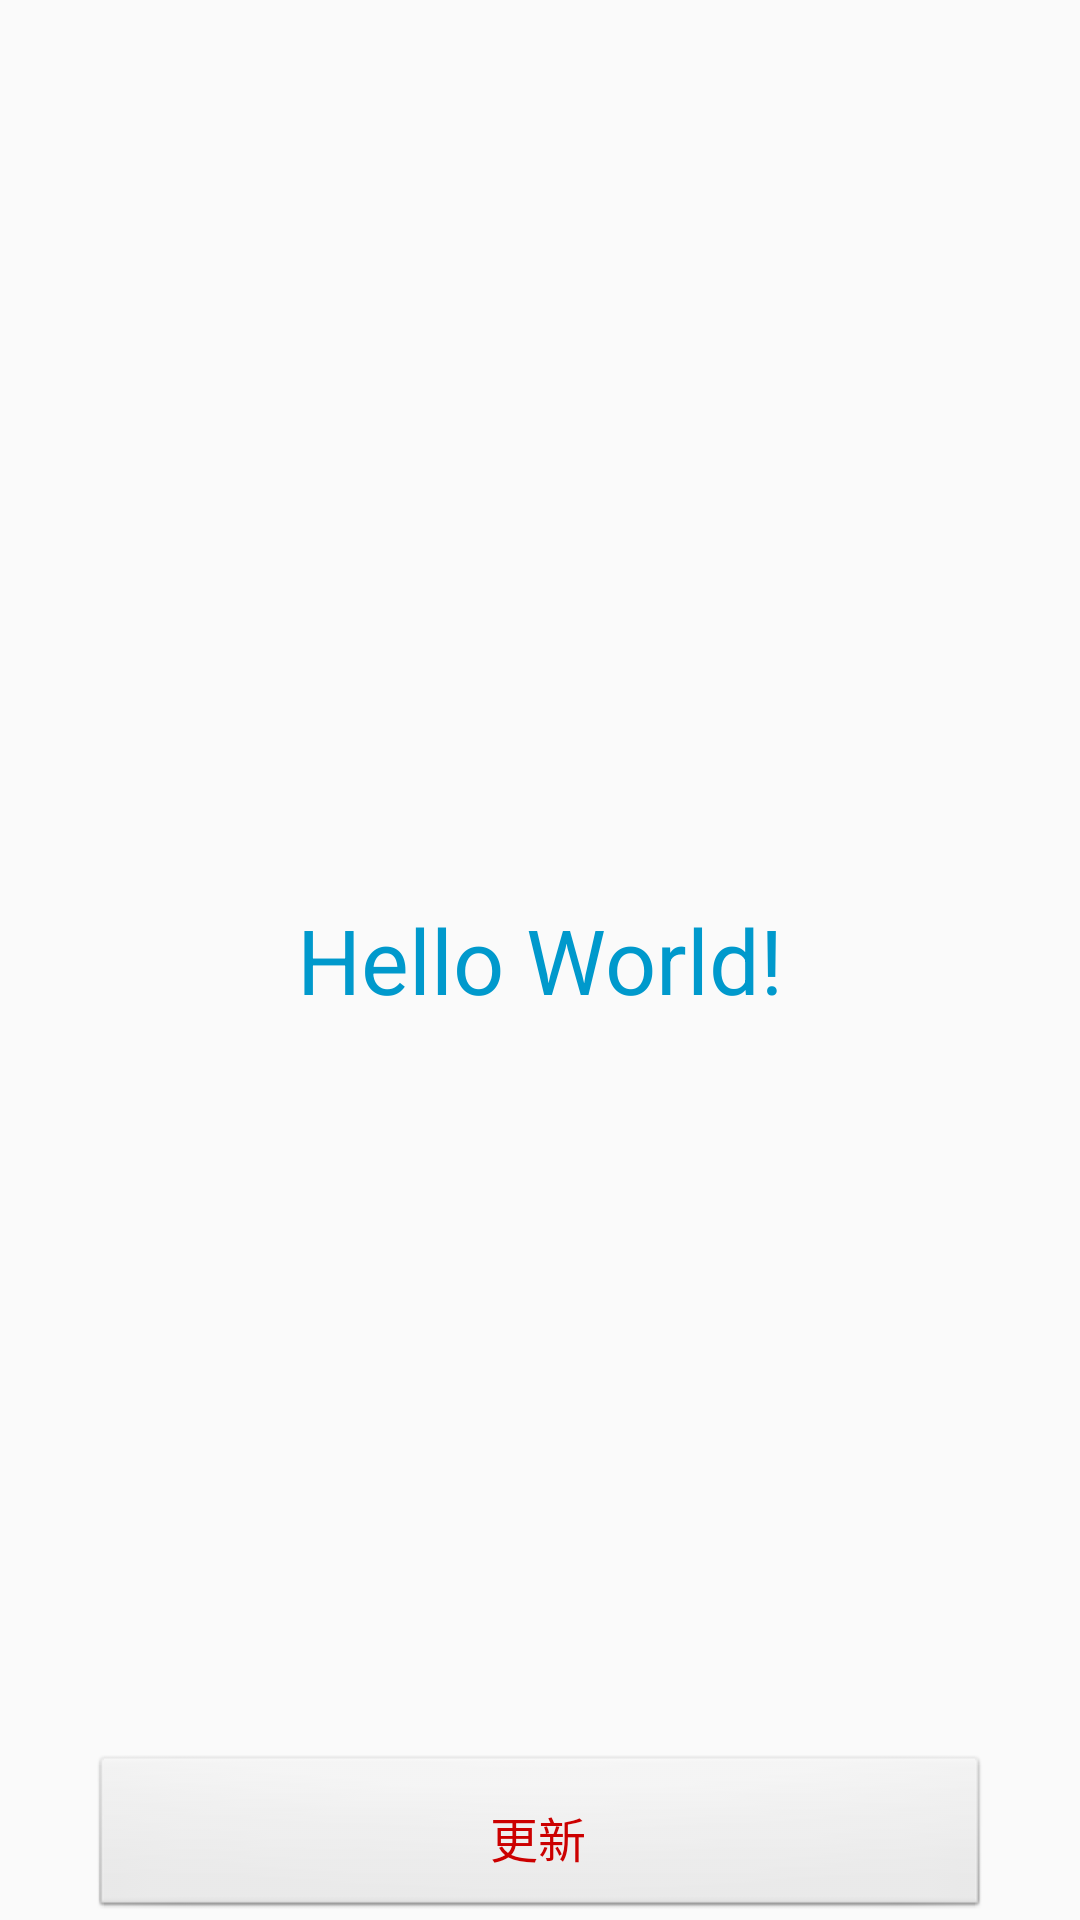

This screen was rendered from an Android layout file. Write that file and the resources it references.
<!-- AndroidManifest.xml: application theme Theme.InterviewPoint -->
<!-- res/layout/activity_handler.xml -->
<?xml version="1.0" encoding="utf-8"?>
<RelativeLayout xmlns:android="http://schemas.android.com/apk/res/android"
    xmlns:app="http://schemas.android.com/apk/res-auto"
    xmlns:tools="http://schemas.android.com/tools"
    android:layout_width="match_parent"
    android:layout_height="match_parent"
    tools:context=".HandlerActivity">

    <TextView
        android:id="@+id/tv"
        android:layout_width="wrap_content"
        android:layout_height="wrap_content"
        android:layout_centerInParent="true"
        android:text="Hello World!"
        android:textColor="@android:color/holo_blue_dark"
        android:textSize="30sp" />

    <Button
        android:id="@+id/btn_update"
        android:layout_width="match_parent"
        android:layout_height="wrap_content"
        android:layout_alignParentBottom="true"
        android:layout_marginHorizontal="30dp"
        android:background="@android:drawable/btn_default"
        android:paddingVertical="16dp"
        android:text="更新"
        android:textAlignment="center"
        android:textColor="@android:color/holo_red_dark"
        android:textSize="16sp" />

</RelativeLayout>
<!-- resources referenced by this layout -->
<resources>
  <style name="Theme.InterviewPoint" parent="Theme.AppCompat.Light.DarkActionBar">
          <item name="colorPrimary">@color/colorPrimary</item>
          <item name="colorPrimaryDark">@color/colorPrimaryDark</item>
          <item name="colorAccent">@color/colorAccent</item>
      </style>
  <!-- not gathered from this repository: default colours our renderer supplied (Android Studio template values) -->
  <color name="colorPrimary">#FF6200EE</color>
  <color name="colorPrimaryDark">#FF3700B3</color>
  <color name="colorAccent">#FF03DAC5</color>
</resources>
